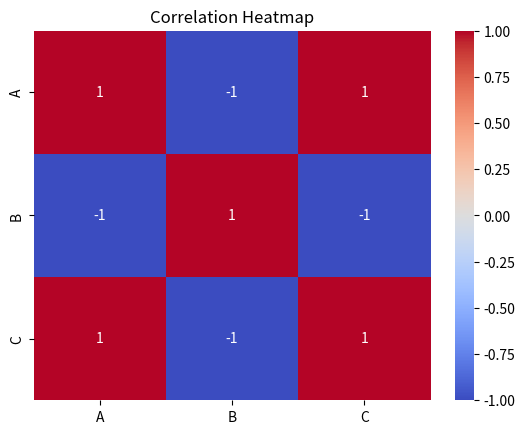

Reproduce this figure in Python.
import seaborn as sns
import matplotlib.pyplot as plt
import pandas as pd

# Correlation matrix
data = {'A': [1, 2, 3, 4], 'B': [4, 3, 2, 1], 'C': [10, 20, 30, 40]}
df = pd.DataFrame(data)
corr = df.corr()

# Heatmap
sns.heatmap(corr, annot=True, cmap="coolwarm")
plt.title("Correlation Heatmap")
plt.show()
